6-way image classification set "data" from GitHub (crumeike/ASTRA); label vocabulary: slight damage, moderate damage, extensive damage, complete damage, debris, undamaged.

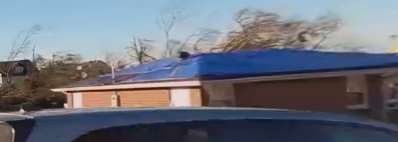
Label: extensive damage

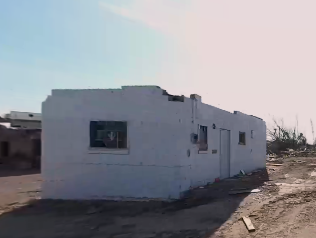
Label: complete damage

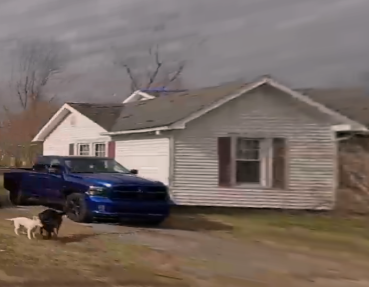
Label: slight damage

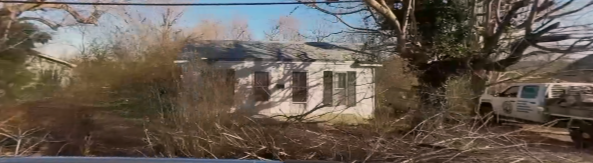
Label: undamaged

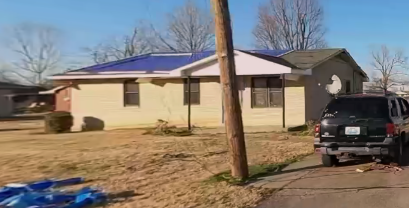
Label: moderate damage

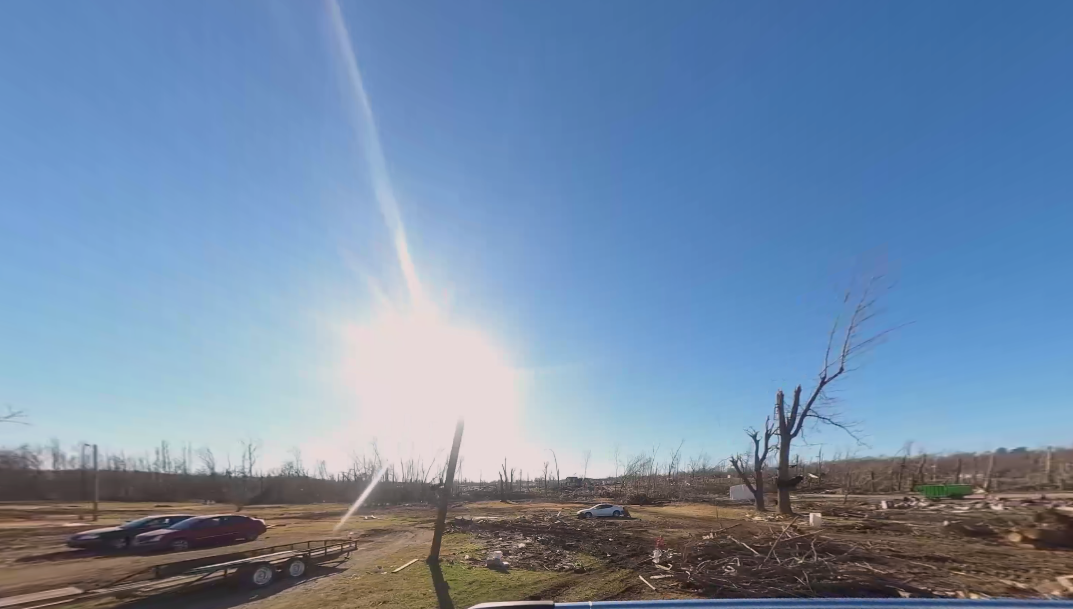
Label: debris
